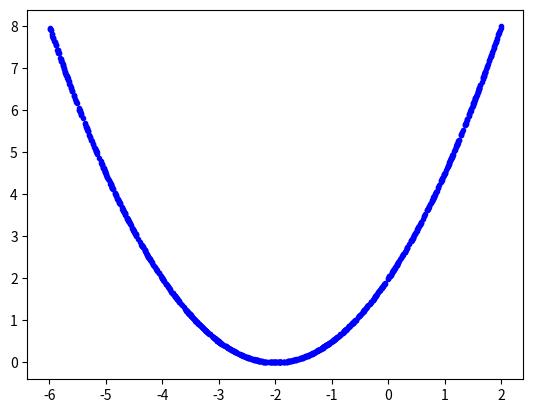

Python code for this plot:
import numpy as np
import time
import matplotlib.pyplot as plt

NUM_SAMPLES = 1000

np.random.seed(int(time.time()))

ps = np.random.uniform(-6, 2, NUM_SAMPLES)

es = 0.5*(ps+2)**2

plt.plot(ps, es, 'b.')
plt.show()